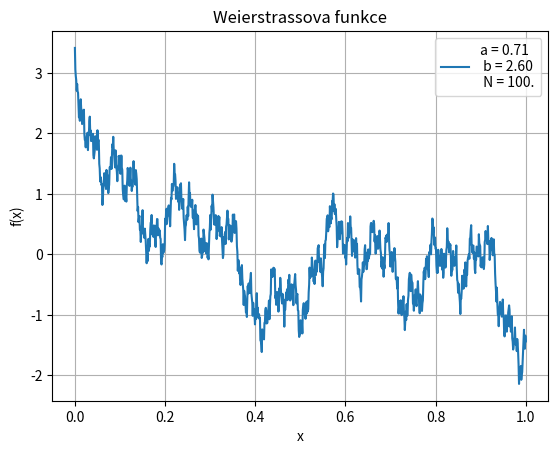

This chart was generated by the following Python code:
#jak vypada Weierstrasseova funkce
# je vsude spojita, nikde diferencovatelna (nema derivaci)
# f(x) = suma a^n*cos(b^n*pi*x), kde n in [0, oo) a dalsi podminky

import numpy as num
import matplotlib.pyplot as mal

# koeficienty
a = num.sin(num.pi/4) # koeficient mezi 0, 1 
b = 3*num.sin(num.pi/3) # cislo vetsi nez 1
N = 100 # pocet clenu (numericky to nejde do + nekonecna)
x = num.linspace(0,1, 1000) # start, cil, pocet bodu

# definice fce
def f(x,a,b,N):
    vysledek = num.zeros_like(x)
    for n in range (N):
        vysledek += a**n* num.cos(b**n * num.pi * x)
    return vysledek

# hodnoty funkce
y = f(x, a, b, N)

# kresleni funkce
mal.plot(x, y,
         label = f'a = {a:.2f} \n b = {b:.2f} \n N = {N}.') # label je k legende
# \n na kazdy radek, :.2f zaokrouhleni na 2 desetiny
mal.title("Weierstrassova funkce")
mal.xlabel("x")
mal.ylabel("f(x)")
mal.grid(True)
mal.legend()
mal.show()
